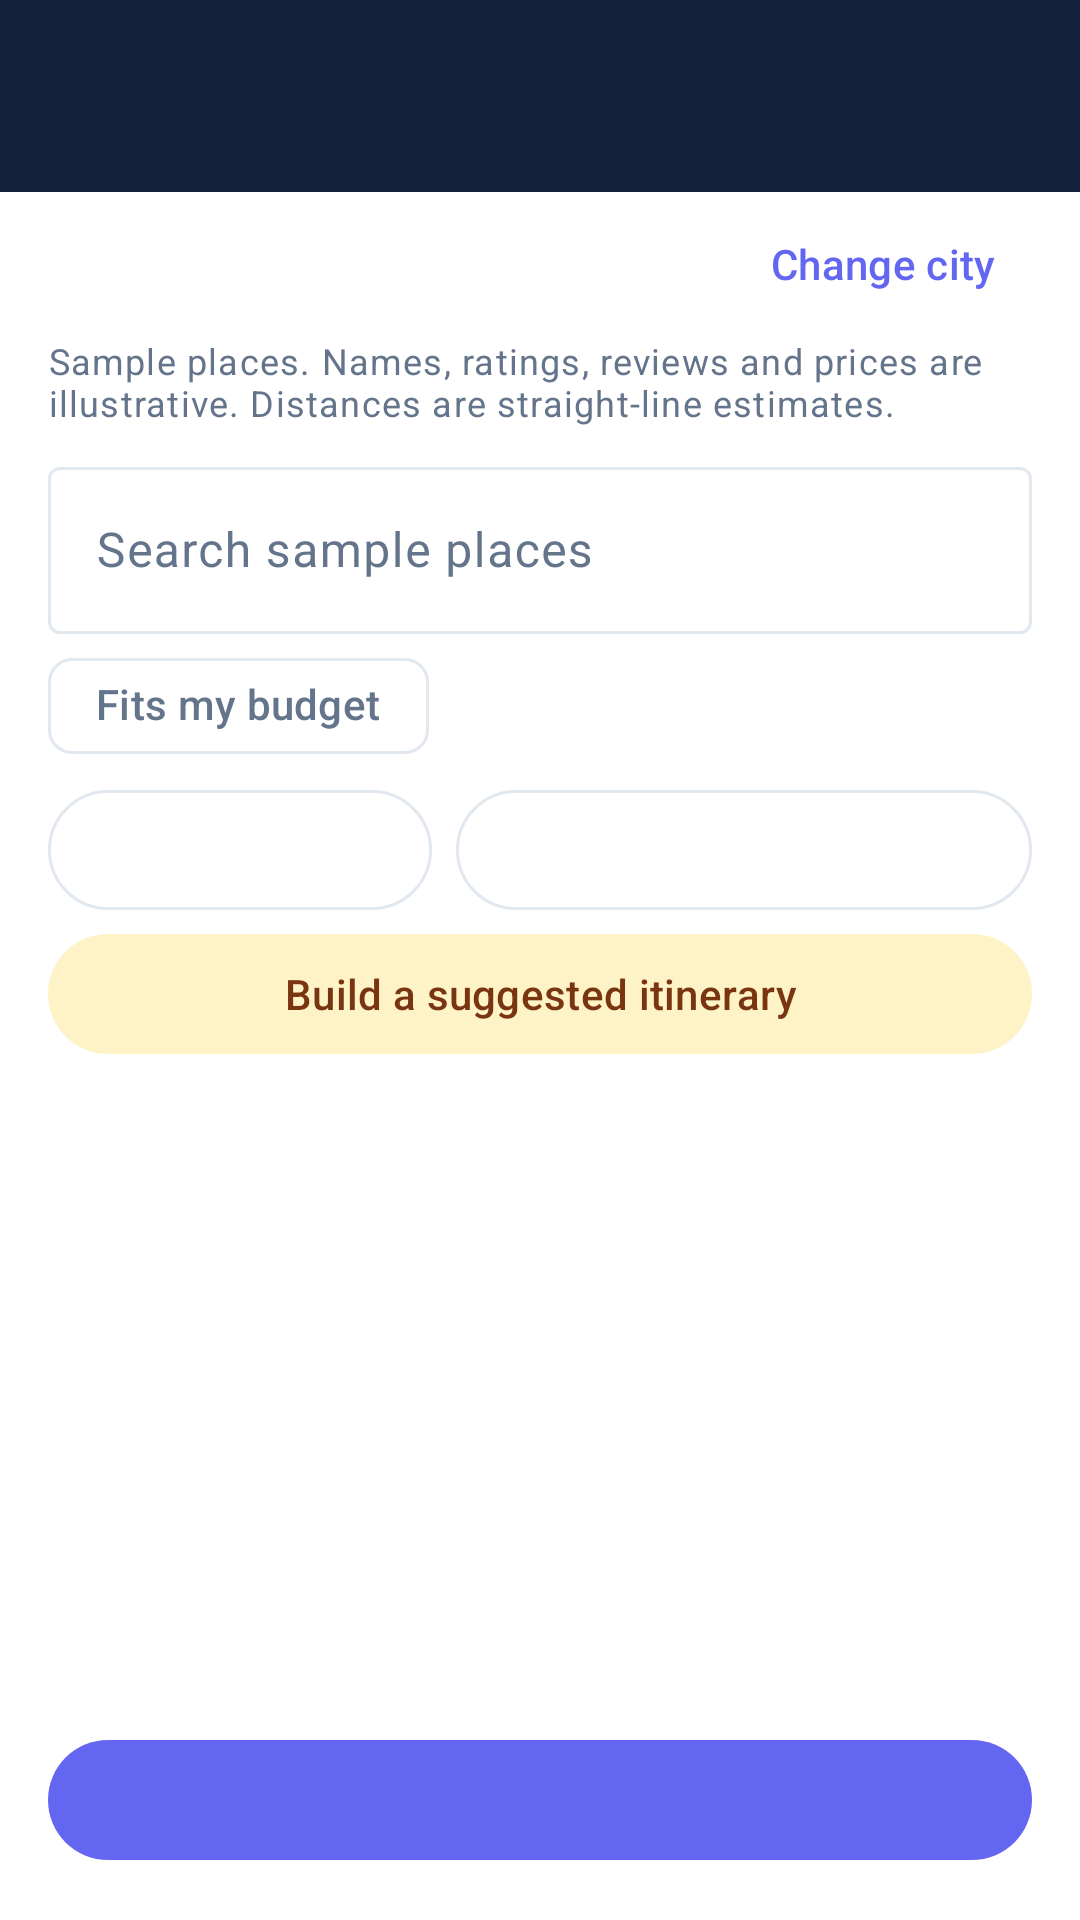

This screen was rendered from an Android layout file. Write that file and the resources it references.
<!-- AndroidManifest.xml: application theme Theme.TripFit -->
<!-- res/layout/activity_discover.xml -->
<?xml version="1.0" encoding="utf-8"?>
<LinearLayout xmlns:android="http://schemas.android.com/apk/res/android"
    xmlns:app="http://schemas.android.com/apk/res-auto"
    android:layout_width="match_parent"
    android:layout_height="match_parent"
    android:background="?attr/colorSurface"
    android:orientation="vertical">

    <include layout="@layout/view_toolbar" />

    <androidx.core.widget.NestedScrollView
        android:layout_width="match_parent"
        android:layout_height="0dp"
        android:layout_weight="1">

        <LinearLayout
            android:layout_width="match_parent"
            android:layout_height="wrap_content"
            android:orientation="vertical"
            android:paddingBottom="@dimen/space_md">

            <LinearLayout
                android:layout_width="match_parent"
                android:layout_height="wrap_content"
                android:gravity="center_vertical"
                android:orientation="horizontal"
                android:paddingHorizontal="@dimen/space_md">

                <TextView
                    android:id="@+id/text_city"
                    android:layout_width="0dp"
                    android:layout_height="wrap_content"
                    android:layout_weight="1"
                    android:textAppearance="?attr/textAppearanceTitleLarge"
                    android:textColor="?attr/colorOnSurface" />

                <com.google.android.material.button.MaterialButton
                    android:id="@+id/button_change_city"
                    style="@style/Widget.Material3.Button.TextButton"
                    android:layout_width="wrap_content"
                    android:layout_height="wrap_content"
                    android:minHeight="48dp"
                    android:text="@string/action_change_city" />
            </LinearLayout>

            <TextView
                android:layout_width="match_parent"
                android:layout_height="wrap_content"
                android:paddingHorizontal="@dimen/space_md"
                android:text="@string/catalog_notice"
                android:textAppearance="?attr/textAppearanceBodySmall"
                android:textColor="?attr/colorOnSurfaceVariant" />

            <com.google.android.material.textfield.TextInputLayout
                style="@style/Widget.Material3.TextInputLayout.OutlinedBox"
                android:layout_width="match_parent"
                android:layout_height="wrap_content"
                android:layout_marginHorizontal="@dimen/space_md"
                android:layout_marginTop="@dimen/space_sm"
                android:hint="@string/catalog_search">

                <com.google.android.material.textfield.TextInputEditText
                    android:id="@+id/input_catalog_search"
                    android:layout_width="match_parent"
                    android:layout_height="wrap_content"
                    android:inputType="text"
                    android:maxLines="1"
                    android:minHeight="48dp" />
            </com.google.android.material.textfield.TextInputLayout>

            <com.google.android.material.chip.ChipGroup
                android:layout_width="match_parent"
                android:layout_height="wrap_content"
                android:layout_marginHorizontal="@dimen/space_md">

                <com.google.android.material.chip.Chip
                    android:id="@+id/chip_fits_budget"
                    style="@style/Widget.Material3.Chip.Filter"
                    android:layout_width="wrap_content"
                    android:layout_height="wrap_content"
                    android:text="@string/filter_fits_budget"
                    app:chipMinTouchTargetSize="48dp"
                    app:ensureMinTouchTargetSize="true" />
            </com.google.android.material.chip.ChipGroup>

            <LinearLayout
                android:layout_width="match_parent"
                android:layout_height="wrap_content"
                android:layout_marginHorizontal="@dimen/space_md"
                android:orientation="horizontal">

                <com.google.android.material.button.MaterialButton
                    android:id="@+id/button_catalog_filter"
                    style="@style/Widget.Material3.Button.OutlinedButton"
                    android:layout_width="0dp"
                    android:layout_height="wrap_content"
                    android:layout_marginEnd="@dimen/space_sm"
                    android:layout_weight="2"
                    android:minHeight="48dp" />

                <com.google.android.material.button.MaterialButton
                    android:id="@+id/button_catalog_day"
                    style="@style/Widget.Material3.Button.OutlinedButton"
                    android:layout_width="0dp"
                    android:layout_height="wrap_content"
                    android:layout_weight="3"
                    android:minHeight="48dp" />
            </LinearLayout>

            <com.google.android.material.button.MaterialButton
                android:id="@+id/button_build_plan"
                style="@style/Widget.Material3.Button.TonalButton"
                android:layout_width="match_parent"
                android:layout_height="wrap_content"
                android:layout_marginHorizontal="@dimen/space_md"
                android:minHeight="48dp"
                android:text="@string/catalog_build" />

            <TextView
                android:id="@+id/text_catalog_nearby"
                android:layout_width="match_parent"
                android:layout_height="wrap_content"
                android:paddingHorizontal="@dimen/space_md"
                android:paddingVertical="@dimen/space_sm"
                android:textAppearance="?attr/textAppearanceTitleSmall"
                android:textColor="?attr/colorOnSurface" />

            <TextView
                android:id="@+id/text_catalog_empty"
                android:layout_width="match_parent"
                android:layout_height="wrap_content"
                android:paddingHorizontal="@dimen/space_md"
                android:text="@string/catalog_empty"
                android:textColor="?attr/colorOnSurfaceVariant"
                android:visibility="gone" />

            <androidx.recyclerview.widget.RecyclerView
                android:id="@+id/list_discover"
                android:layout_width="match_parent"
                android:layout_height="wrap_content"
                android:nestedScrollingEnabled="false"
                app:layoutManager="androidx.recyclerview.widget.LinearLayoutManager" />
        </LinearLayout>
    </androidx.core.widget.NestedScrollView>

    <com.google.android.material.button.MaterialButton
        android:id="@+id/button_add_selected"
        android:layout_width="match_parent"
        android:layout_height="wrap_content"
        android:layout_margin="@dimen/space_md"
        android:minHeight="48dp" />
</LinearLayout>
<!-- res/layout/view_toolbar.xml (included above) -->
<?xml version="1.0" encoding="utf-8"?>
<com.google.android.material.appbar.AppBarLayout xmlns:android="http://schemas.android.com/apk/res/android"
    xmlns:app="http://schemas.android.com/apk/res-auto"
    android:layout_width="match_parent"
    android:layout_height="wrap_content"
    android:background="@color/ticket_carrier_navy"
    android:elevation="0dp"
    android:fitsSystemWindows="true">

    <com.google.android.material.appbar.MaterialToolbar
        android:id="@+id/toolbar"
        android:layout_width="match_parent"
        android:layout_height="?attr/actionBarSize"
        android:background="@color/ticket_carrier_navy"
        app:navigationContentDescription="@string/cd_back"
        app:navigationIcon="@drawable/ic_arrow_back_24"
        app:navigationIconTint="@color/on_ticket_carrier"
        app:titleTextColor="@color/on_ticket_carrier" />

</com.google.android.material.appbar.AppBarLayout>
<!-- resources referenced by this layout -->
<resources>
  <color name="on_ticket_carrier">#FFFFFF</color>
  <color name="ticket_carrier_navy">#13213B</color>
  <dimen name="space_md">16dp</dimen>
  <dimen name="space_sm">8dp</dimen>
  <string name="action_change_city">Change city</string>
  <string name="catalog_build">Build a suggested itinerary</string>
  <string name="catalog_empty">No sample places match these filters…</string>
  <string name="catalog_notice">Sample places. Names, ratings, reviews and prices are illustrative. Distances are straight-line estimates.</string>
  <string name="catalog_search">Search sample places</string>
  <string name="cd_back">Back</string>
  <string name="filter_fits_budget">Fits my budget</string>
  <style name="Theme.TripFit" parent="Base.Theme.TripFit" />
  <style name="Base.Theme.TripFit" parent="Theme.Material3.DayNight.NoActionBar">
          <item name="colorPrimary">@color/md_primary</item>
          <item name="colorOnPrimary">@color/md_on_primary</item>
          <item name="colorPrimaryContainer">@color/md_primary_container</item>
          <item name="colorOnPrimaryContainer">@color/md_on_primary_container</item>
  
          <item name="colorSecondary">@color/md_secondary</item>
          <item name="colorOnSecondary">@color/md_on_secondary</item>
          <item name="colorSecondaryContainer">@color/md_secondary_container</item>
          <item name="colorOnSecondaryContainer">@color/md_on_secondary_container</item>
  
          <item name="android:colorBackground">@color/md_background</item>
          <item name="colorOnBackground">@color/md_on_background</item>
          <item name="colorSurface">@color/md_surface</item>
          <item name="colorOnSurface">@color/md_on_surface</item>
          <item name="colorSurfaceVariant">@color/md_surface_variant</item>
          <item name="colorOnSurfaceVariant">@color/md_on_surface_variant</item>
          <item name="colorOutline">@color/md_outline</item>
      </style>
  <color name="md_primary">#6366F1</color>
  <color name="md_on_primary">#FFFFFF</color>
  <color name="md_primary_container">#EEF2FF</color>
  <color name="md_on_primary_container">#312E81</color>
  <color name="md_secondary">#D97706</color>
  <color name="md_on_secondary">#FFFFFF</color>
  <color name="md_secondary_container">#FEF3C7</color>
  <color name="md_on_secondary_container">#78350F</color>
  <color name="md_background">#F8FAFC</color>
  <color name="md_on_background">#0F172A</color>
  <color name="md_surface">#FFFFFF</color>
  <color name="md_on_surface">#0F172A</color>
  <color name="md_surface_variant">#F1F5F9</color>
  <color name="md_on_surface_variant">#64748B</color>
  <color name="md_outline">#E2E8F0</color>
</resources>
